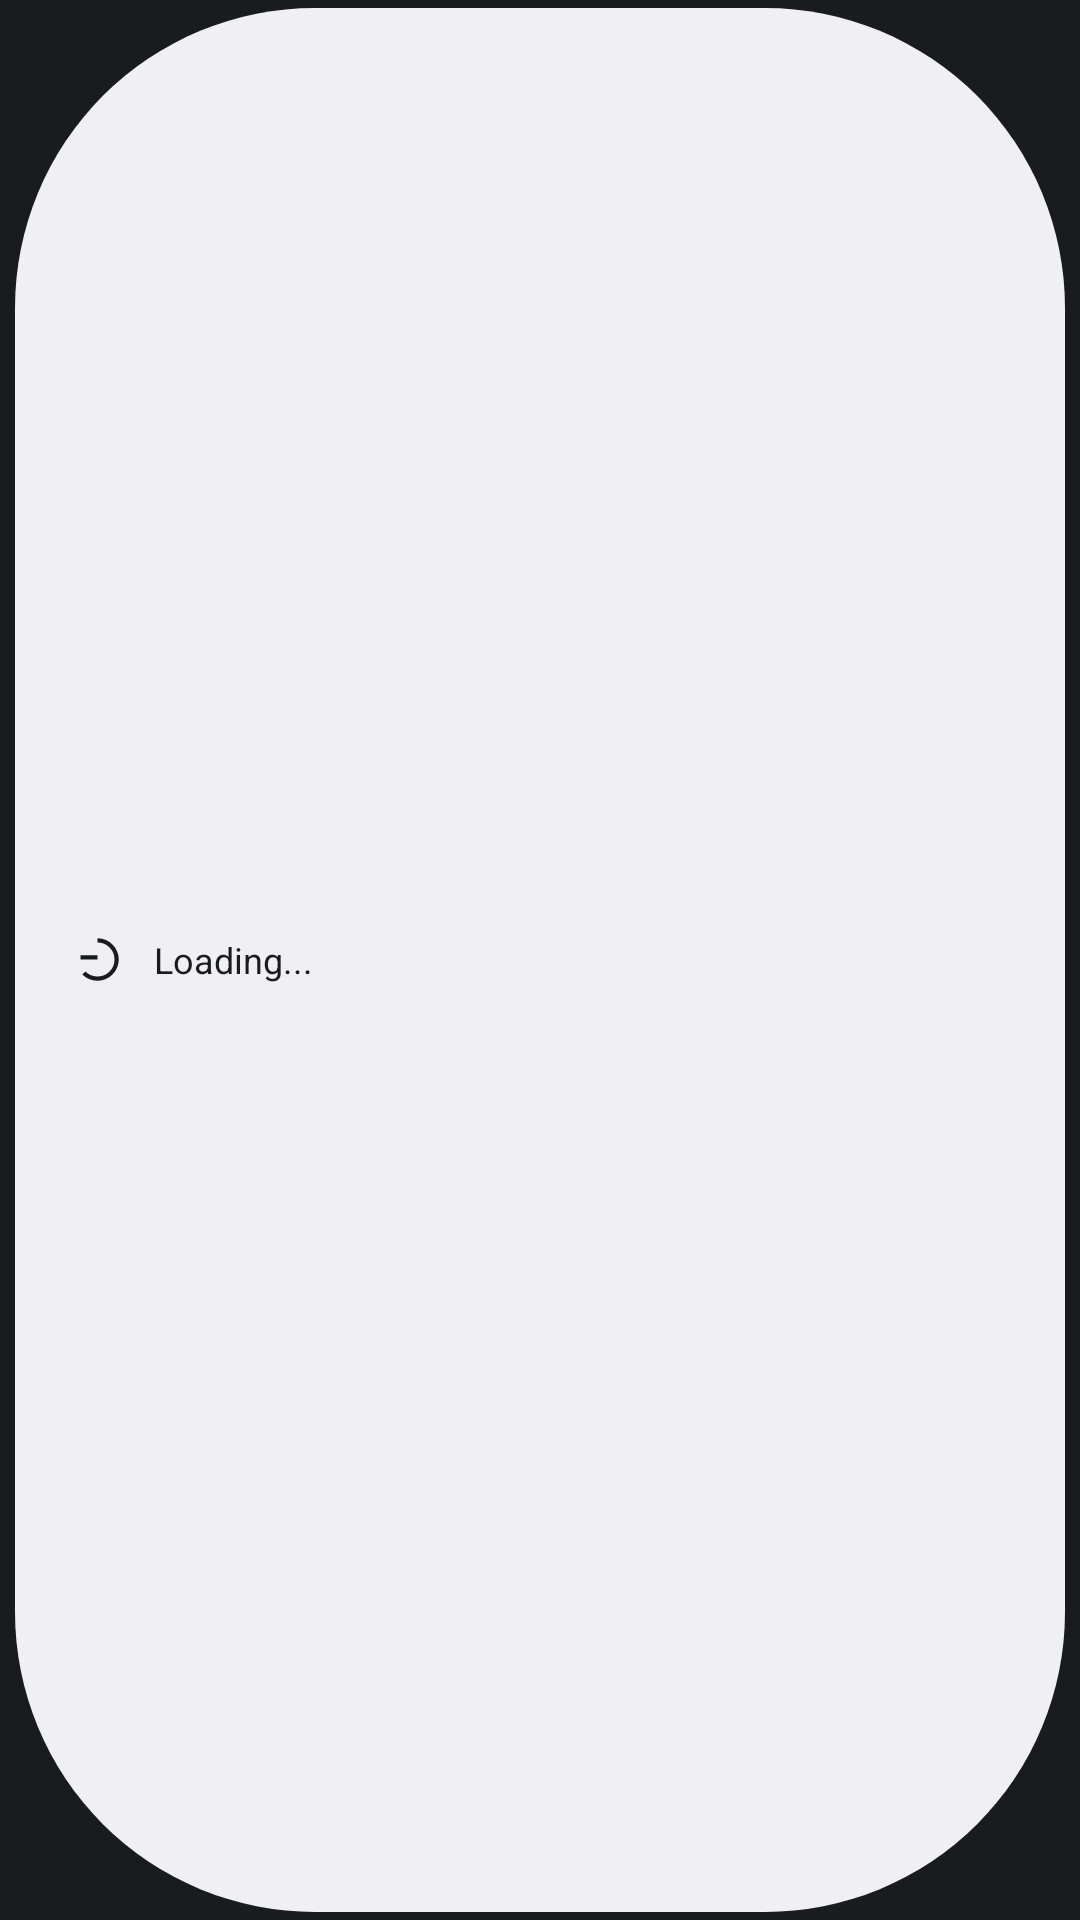

Write the Android layout XML for this screen, with the resource values it uses.
<!-- AndroidManifest.xml: application theme android:Theme.DeviceDefault.NoActionBar -->
<!-- res/layout/widget_pill_tile.xml -->
<FrameLayout xmlns:android="http://schemas.android.com/apk/res/android"
    android:id="@+id/tile_view_root"
    android:layout_width="match_parent"
    android:layout_height="match_parent"
    android:paddingHorizontal="@dimen/pill_widget_padding_horizontal"
    android:paddingVertical="@dimen/pill_widget_padding_vertical">
    <View
        android:id="@+id/tile_bg"
        android:layout_width="match_parent"
        android:layout_height="match_parent"
        android:background="@drawable/bg_widget_tile"
        android:layout_gravity="start|center_vertical"
        android:clickable="false"
        android:focusable="false" />
    <View
        android:id="@+id/overlay_active_tile_view"
        android:layout_width="match_parent"
        android:layout_height="match_parent"
        android:visibility="gone"
        android:background="@drawable/bg_widget_tile"
        android:backgroundTint="@color/tile_active"
        android:layout_gravity="start|center_vertical"
        android:clickable="false"
        android:focusable="false" />
    <LinearLayout
        android:id="@+id/tile_content"
        android:layout_width="match_parent"
        android:layout_height="match_parent"
        android:layout_gravity="start|center_vertical"
        android:orientation="horizontal"
        android:gravity="start|center_vertical"
        android:paddingStart="@dimen/widget_pill_padding_start">
        <ImageView
            android:id="@+id/tile_view"
            android:layout_width="@dimen/widget_pill_icon_size"
            android:layout_height="@dimen/widget_pill_icon_size"
            android:scaleType="centerInside"
            android:tint="@color/battery_device_primary_color"
            android:src="@drawable/ic_unknown"
            android:clickable="false"
            android:focusable="false" />
        <ImageView
            android:id="@+id/tile_active_view"
            android:layout_width="@dimen/widget_pill_icon_size"
            android:layout_height="@dimen/widget_pill_icon_size"
            android:scaleType="centerInside"
            android:tint="@color/device_primary_color_inverse"
            android:visibility="gone"
            android:clickable="false"
            android:focusable="false" />
        <FrameLayout
            android:id="@+id/tile_label_container"
            android:layout_width="wrap_content"
            android:layout_height="wrap_content"
            android:layout_marginStart="@dimen/widget_label_frame_margin_start">
            <TextView
                android:id="@+id/tile_label"
                android:layout_width="wrap_content"
                android:layout_height="wrap_content"
                android:text="Loading..."
                android:paddingEnd="@dimen/widget_pill_label_padding_end"
                android:textSize="@dimen/pill_tile_text_size"
                android:textColor="@color/battery_device_primary_color"
                android:ellipsize="end"
                android:singleLine="true"
                android:clickable="false"
                android:focusable="false" />
            <TextView
                android:id="@+id/tile_label_active"
                android:layout_width="wrap_content"
                android:layout_height="wrap_content"
                android:text="Loading..."
                android:paddingEnd="@dimen/widget_pill_label_padding_end"
                android:textSize="@dimen/pill_tile_text_size"
                android:textColor="@color/device_primary_color_inverse"
                android:ellipsize="end"
                android:singleLine="true"
                android:visibility="gone"
                android:clickable="false"
                android:focusable="false" />
        </FrameLayout>
    </LinearLayout>
</FrameLayout>
<!-- resources referenced by this layout -->
<resources>
  <color name="battery_device_primary_color">@android:color/system_neutral1_900</color>
  <color name="device_primary_color_inverse">@android:color/system_accent1_100</color>
  <color name="tile_active">@android:color/system_accent1_600</color>
  <dimen name="pill_tile_text_size">14dp</dimen>
  <dimen name="pill_widget_padding_horizontal">6dp</dimen>
  <dimen name="pill_widget_padding_vertical">3dp</dimen>
  <dimen name="widget_label_frame_margin_start">12dp</dimen>
  <dimen name="widget_pill_icon_size">20dp</dimen>
  <dimen name="widget_pill_label_padding_end">24dp</dimen>
  <dimen name="widget_pill_padding_start">22dp</dimen>
  <!-- drawable bg_widget_tile (drawable) -->
  <?xml version="1.0" encoding="utf-8"?>
  <shape xmlns:android="http://schemas.android.com/apk/res/android">
      <corners android:radius="100dp"/>
      <solid android:color="@color/battery_bg_color"/>
  </shape>
  <!-- drawable ic_unknown (drawable) -->
  <vector xmlns:android="http://schemas.android.com/apk/res/android"
      android:width="24dp"
      android:height="24dp"
      android:viewportWidth="960"
      android:viewportHeight="960"
      android:tint="@color/battery_device_primary_color">
    <path
        android:fillColor="@android:color/white"
        android:pathData="M160,480L160,400L480,400L480,480L160,480ZM480,880Q400,880 326.5,850.5Q253,821 196,764L252,708Q299,752 358,776Q417,800 480,800Q613,800 706.5,706.5Q800,613 800,480Q800,347 706.5,253.5Q613,160 480,160L480,80Q563,80 635.5,111.5Q708,143 762.5,197.5Q817,252 848.5,324.5Q880,397 880,480Q880,562 848.5,635Q817,708 762.5,762.5Q708,817 635.5,848.5Q563,880 480,880Z"/>
  </vector>
  <color name="battery_bg_color">@android:color/system_neutral1_50</color>
</resources>
